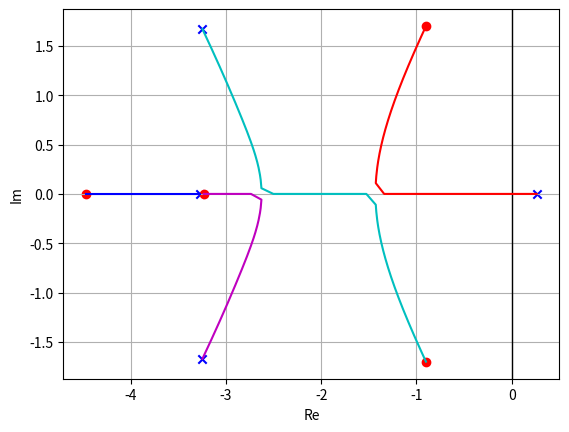

Generate this figure with matplotlib:
import numpy as np
import matplotlib.pyplot as plt
import seaborn as sns

def transfer_function(num, denum):
	"""
		Correctly pads the list of poles and zeros to give
		adequate representation of the transfer function.

		Assume num is smaller than denum.

		Parameters:
		-----------
		- num: coefficients of the zeros [coeff_n, coeff_(n-1), ..., coeff_0]
		- denun: coefficients of the poles: [coeff_n, coeff_(n-1), ..., coeff_0]

		Returns:
		--------
		- tf: 2D numpy array [num, denum]
	"""
	# cast as numpy arrays of type float
	num = np.array(num, dtype=np.float64)
	denum = np.array(denum, dtype=np.float64)

	# get size difference
	size = len(denum) - len(num)
	# create array of zeros to pad with
	temp = np.zeros(size)
	# join 0 pad and numerator
	num = np.concatenate((temp, num))
	# stack num and denum to create final tf representation
	tf = np.vstack((num, denum))

	return tf

def compute_roots(tf, gains):
	"""
	Compute the roots of the characteristic equation of the closed-loop system
	of a given transfer function for a list of gain parameters.

	Concretely, given TF = zeros/poles, and a gain value K, we solve for the 
	characteristic equation roots, that is the roots of poles + (K * zeros).


	Parameters:
	-----------
	- tf: 2D 
	- gains: list of gains

	Returns:
	--------
	- roots: numpy array containing the roots for each gain in gains.
	"""
	num, denum = tf[0], tf[1]
	num_roots = len(np.roots(denum))
	roots = []

	for gain in gains:
		ch_eq = denum +  gain*num
		ch_roots = np.roots(ch_eq)
		ch_roots.sort()
		roots.append(ch_roots)

	# convert final roots list into array
	roots = np.vstack(roots)

	return roots

def plot_root_locus(gains, roots):
	"""
	Plots the root locus of the closed loop system given the provided gains.

	To be filled out later - too lazy

	Parameters:
	-----------
	- gains
	- roots

	Returns:
	--------
	- fig
	- ax
	"""
	# get real and imaginary values
	real_vals = np.real(roots)
	imag_vals = np.imag(roots)

	# possible colors
	colors = ['b', 'm', 'c', 'r', 'g']

	# create figure and axis labels
	fig, ax = plt.subplots()
	ax.set_xlabel('Re')
	ax.set_ylabel('Im')
	ax.axvline(x=0, color='k', lw=1)
	ax.grid(True, which='both')

	# plots a blue "x" for the first roots
	ax.scatter(real_vals[0, :], imag_vals[0, :], 
					marker='x', 
					color='blue')

	# plots a red "o" for the last roots
	ax.scatter(real_vals[-1, :], imag_vals[-1, :],
					marker='o',
					color='red')

	gain_text = ['k = {:1.2f}'.format(k) for k in gains]

	temp_real_vals = real_vals[1:-1, :]
	temp_imag_vals = imag_vals[1:-1, :]
	color_range = range(temp_real_vals.shape[1])

	# plot the rest of the roots in different colors with respect to the regions
	for r, i, j in zip(temp_real_vals.T, temp_imag_vals.T, color_range):
		ax.plot(r, i, color=colors[j])
		
	return fig, ax

if __name__ == "__main__":
	# open loop transfer function
	num = [1, 3.25]
	denum = [1, 9.5, 32, 44.5, 21]
	GH = transfer_function(num, denum)

	# create a list of evenly spaced gains
	gains = np.linspace(-10.0, 10.0, num=500)

	roots = compute_roots(GH, gains)
	real_vals = np.real(roots)
	imag_vals = np.imag(roots)
	fig, ax = plot_root_locus(gains, roots)
	plt.show()
